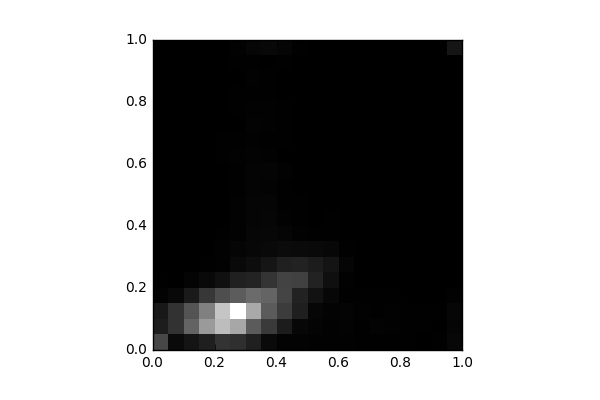

Values plotted in this chart, from the file beside it:
, 0, 1, 2, 3, 4, 5, 6, 7, 8, 9, 10, 11, 12, 13, 14, 15, 16, 17, 18, 19
0, 912.0, 380.0, 305.0, 47.0, 13.0, 0.0, 6.0, 3.0, 0.0, 0.0, 0.0, 0.0, 0.0, 0.0, 0.0, 0.0, 4.0, 0.0, 0.0, 0.0
1, 134.0, 636.0, 646.0, 111.0, 4.0, 0.0, 0.0, 0.0, 0.0, 0.0, 0.0, 0.0, 0.0, 0.0, 0.0, 0.0, 0.0, 0.0, 0.0, 0.0
2, 265.0, 1261, 1072, 330.0, 55.0, 0.0, 0.0, 0.0, 4.0, 0.0, 0.0, 0.0, 0.0, 2.0, 0.0, 0.0, 0.0, 0.0, 2.0, 0.0
3, 405.0, 1956, 1635, 702.0, 117.0, 19.0, 4.0, 4.0, 0.0, 10.0, 7.0, 0.0, 2.0, 6.0, 2.0, 4.0, 4.0, 4.0, 0.0, 0.0
4, 650.0, 2404, 2509, 999.0, 214.0, 31.0, 26.0, 21.0, 10.0, 6.0, 4.0, 8.0, 14.0, 16.0, 4.0, 5.0, 4.0, 2.0, 6.0, 12.0
5, 608.0, 2126, 3246, 1170, 428.0, 115.0, 66.0, 32.0, 38.0, 38.0, 19.0, 15.0, 26.0, 24.0, 8.0, 17.0, 16.0, 10.0, 14.0, 27.0
6, 410.0, 1165, 2145, 1368, 454.0, 167.0, 97.0, 87.0, 70.0, 65.0, 59.0, 55.0, 48.0, 28.0, 45.0, 31.0, 25.0, 27.0, 21.0, 83.0
7, 132.0, 736.0, 1161, 1272, 669.0, 271.0, 119.0, 98.0, 78.0, 74.0, 50.0, 58.0, 37.0, 25.0, 27.0, 29.0, 22.0, 19.0, 12.0, 110.0
8, 47.0, 364.0, 768.0, 874.0, 850.0, 423.0, 142.0, 64.0, 34.0, 22.0, 23.0, 29.0, 10.0, 18.0, 14.0, 13.0, 11.0, 12.0, 16.0, 68.0
9, 44.0, 99.0, 394.0, 443.0, 827.0, 432.0, 129.0, 27.0, 19.0, 14.0, 7.0, 7.0, 7.0, 8.0, 5.0, 12.0, 6.0, 2.0, 3.0, 16.0
10, 29.0, 52.0, 88.0, 240.0, 433.0, 358.0, 122.0, 23.0, 4.0, 3.0, 2.0, 0.0, 4.0, 6.0, 5.0, 7.0, 6.0, 2.0, 0.0, 2.0
11, 32.0, 34.0, 47.0, 100.0, 192.0, 258.0, 90.0, 24.0, 13.0, 0.0, 0.0, 0.0, 0.0, 2.0, 0.0, 0.0, 0.0, 0.0, 0.0, 0.0
12, 26.0, 41.0, 51.0, 20.0, 30.0, 69.0, 22.0, 8.0, 2.0, 2.0, 0.0, 0.0, 0.0, 0.0, 0.0, 0.0, 0.0, 0.0, 0.0, 0.0
13, 24.0, 24.0, 30.0, 13.0, 0.0, 4.0, 2.0, 3.0, 0.0, 0.0, 0.0, 0.0, 0.0, 0.0, 0.0, 0.0, 0.0, 0.0, 0.0, 0.0
14, 22.0, 44.0, 25.0, 13.0, 0.0, 1.0, 0.0, 1.0, 0.0, 0.0, 0.0, 0.0, 0.0, 0.0, 0.0, 0.0, 0.0, 0.0, 0.0, 0.0
15, 20.0, 30.0, 27.0, 13.0, 0.0, 0.0, 0.0, 2.0, 0.0, 0.0, 0.0, 0.0, 0.0, 0.0, 0.0, 0.0, 0.0, 0.0, 0.0, 0.0
16, 22.0, 23.0, 19.0, 4.0, 0.0, 0.0, 0.0, 0.0, 0.0, 2.0, 0.0, 0.0, 0.0, 0.0, 0.0, 0.0, 0.0, 0.0, 0.0, 0.0
17, 12.0, 22.0, 24.0, 4.0, 0.0, 0.0, 0.0, 0.0, 0.0, 0.0, 1.0, 0.0, 0.0, 0.0, 0.0, 0.0, 0.0, 0.0, 0.0, 0.0
18, 17.0, 12.0, 16.0, 4.0, 0.0, 0.0, 0.0, 0.0, 0.0, 0.0, 0.0, 0.0, 0.0, 0.0, 0.0, 0.0, 0.0, 0.0, 0.0, 0.0
19, 93.0, 64.0, 87.0, 31.0, 0.0, 0.0, 0.0, 4.0, 0.0, 0.0, 1.0, 0.0, 0.0, 2.0, 2.0, 0.0, 0.0, 4.0, 0.0, 270.0
